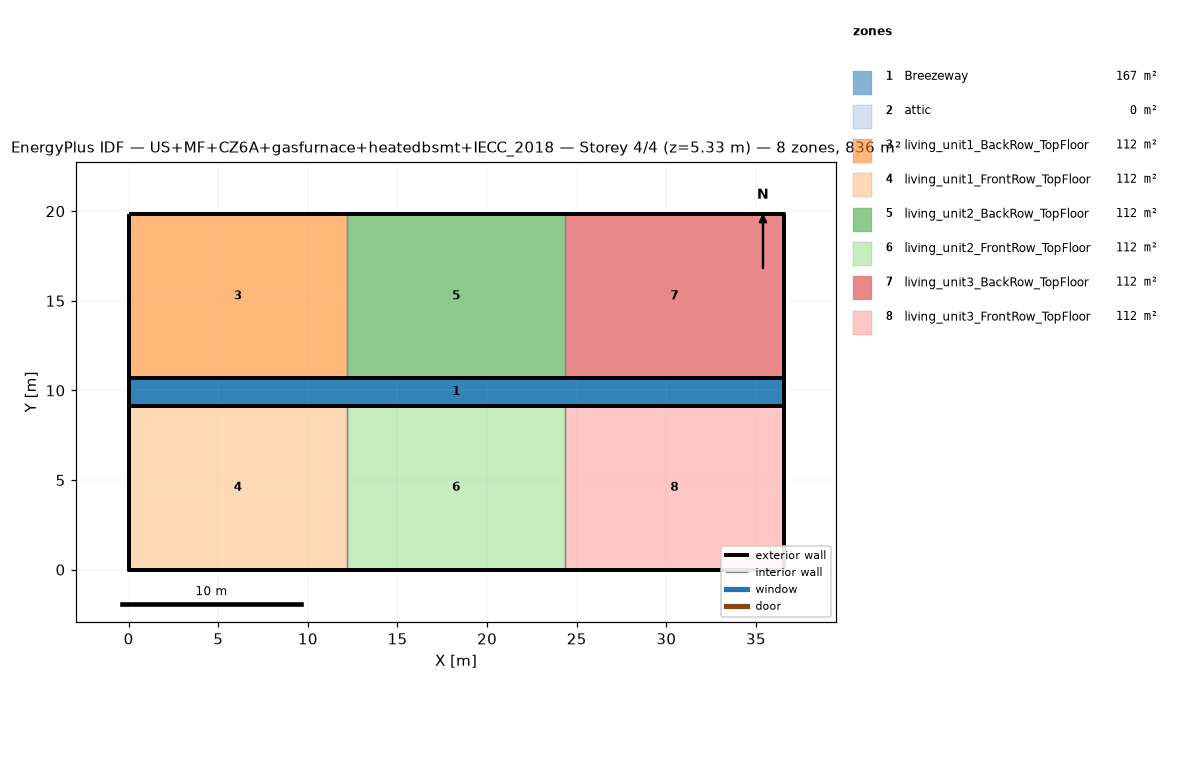
=== STOREY PLAN SPEC (per zone: floor XY polygon, exterior-wall plan segments, windows/doors) ===
zone 1: Breezeway  (167.0 m²)
  floor: (36.54, 9.16) (0.00, 9.16) (0.00, 10.68) (36.54, 10.68)
  floor: (36.54, 9.16) (0.00, 9.16) (0.00, 10.68) (36.54, 10.68)
  floor: (36.54, 9.16) (0.00, 9.16) (0.00, 10.68) (36.54, 10.68)
zone 2: attic  (0.0 m²)
  exterior wall: (36.54, 0.00) – (36.54, 19.84) – (36.54, 9.92)  [29.8 m]
  exterior wall: (0.00, 19.84) – (0.00, 0.00) – (0.00, 9.92)  [29.8 m]
zone 3: living_unit1_BackRow_TopFloor  (111.5 m²)
  floor: (12.18, 10.68) (0.00, 10.68) (0.00, 19.84) (12.18, 19.84)
  exterior wall: (12.18, 19.84) – (0.00, 19.84)  [12.2 m]
  exterior wall: (0.00, 19.84) – (0.00, 10.68)  [9.2 m]
  exterior wall: (0.00, 10.68) – (12.18, 10.68)  [12.2 m]
  interior walls: 1
zone 4: living_unit1_FrontRow_TopFloor  (111.5 m²)
  floor: (12.18, 0.00) (0.00, 0.00) (0.00, 9.16) (12.18, 9.16)
  exterior wall: (0.00, 0.00) – (12.18, 0.00)  [12.2 m]
  exterior wall: (0.00, 9.16) – (0.00, 0.00)  [9.2 m]
  exterior wall: (12.18, 9.16) – (0.00, 9.16)  [12.2 m]
  interior walls: 1
zone 5: living_unit2_BackRow_TopFloor  (111.5 m²)
  floor: (24.36, 10.68) (12.18, 10.68) (12.18, 19.84) (24.36, 19.84)
  exterior wall: (12.18, 10.68) – (24.36, 10.68)  [12.2 m]
  exterior wall: (24.36, 19.84) – (12.18, 19.84)  [12.2 m]
  interior walls: 2
zone 6: living_unit2_FrontRow_TopFloor  (111.5 m²)
  floor: (24.36, 0.00) (12.18, 0.00) (12.18, 9.16) (24.36, 9.16)
  exterior wall: (12.18, 0.00) – (24.36, 0.00)  [12.2 m]
  exterior wall: (24.36, 9.16) – (12.18, 9.16)  [12.2 m]
  interior walls: 2
zone 7: living_unit3_BackRow_TopFloor  (111.5 m²)
  floor: (36.54, 10.68) (24.36, 10.68) (24.36, 19.84) (36.54, 19.84)
  exterior wall: (36.54, 10.68) – (36.54, 19.84)  [9.2 m]
  exterior wall: (36.54, 19.84) – (24.36, 19.84)  [12.2 m]
  exterior wall: (24.36, 10.68) – (36.54, 10.68)  [12.2 m]
  interior walls: 1
zone 8: living_unit3_FrontRow_TopFloor  (111.5 m²)
  floor: (36.54, 0.00) (24.36, 0.00) (24.36, 9.16) (36.54, 9.16)
  exterior wall: (24.36, 0.00) – (36.54, 0.00)  [12.2 m]
  exterior wall: (36.54, 0.00) – (36.54, 9.16)  [9.2 m]
  exterior wall: (36.54, 9.16) – (24.36, 9.16)  [12.2 m]
  interior walls: 1

=== DERIVED (storey summary) ===
Building: US+MF+CZ6A+gasfurnace+heatedbsmt+IECC_2018
Storey: 4 of 4  (floor level z = 5.33 m)
Storey gross floor area: 836.2 m²
Zones on this storey: 8
  - Breezeway: floor 167.0 m²
  - attic: floor 0.0 m²; exterior wall 59.5 m (81.9 m²); WWR 0.0%
  - living_unit1_BackRow_TopFloor: floor 111.5 m²; exterior wall 33.5 m (86.9 m²); WWR 0.0%
  - living_unit1_FrontRow_TopFloor: floor 111.5 m²; exterior wall 33.5 m (86.9 m²); WWR 0.0%
  - living_unit2_BackRow_TopFloor: floor 111.5 m²; exterior wall 24.4 m (63.1 m²); WWR 0.0%
  - living_unit2_FrontRow_TopFloor: floor 111.5 m²; exterior wall 24.4 m (63.1 m²); WWR 0.0%
  - living_unit3_BackRow_TopFloor: floor 111.5 m²; exterior wall 33.5 m (86.9 m²); WWR 0.0%
  - living_unit3_FrontRow_TopFloor: floor 111.5 m²; exterior wall 33.5 m (86.9 m²); WWR 0.0%
Zone adjacency (shared interzone walls):
  - living_unit1_BackRow_TopFloor ↔ living_unit2_BackRow_TopFloor
  - living_unit1_FrontRow_TopFloor ↔ living_unit2_FrontRow_TopFloor
  - living_unit2_BackRow_TopFloor ↔ living_unit3_BackRow_TopFloor
  - living_unit2_FrontRow_TopFloor ↔ living_unit3_FrontRow_TopFloor